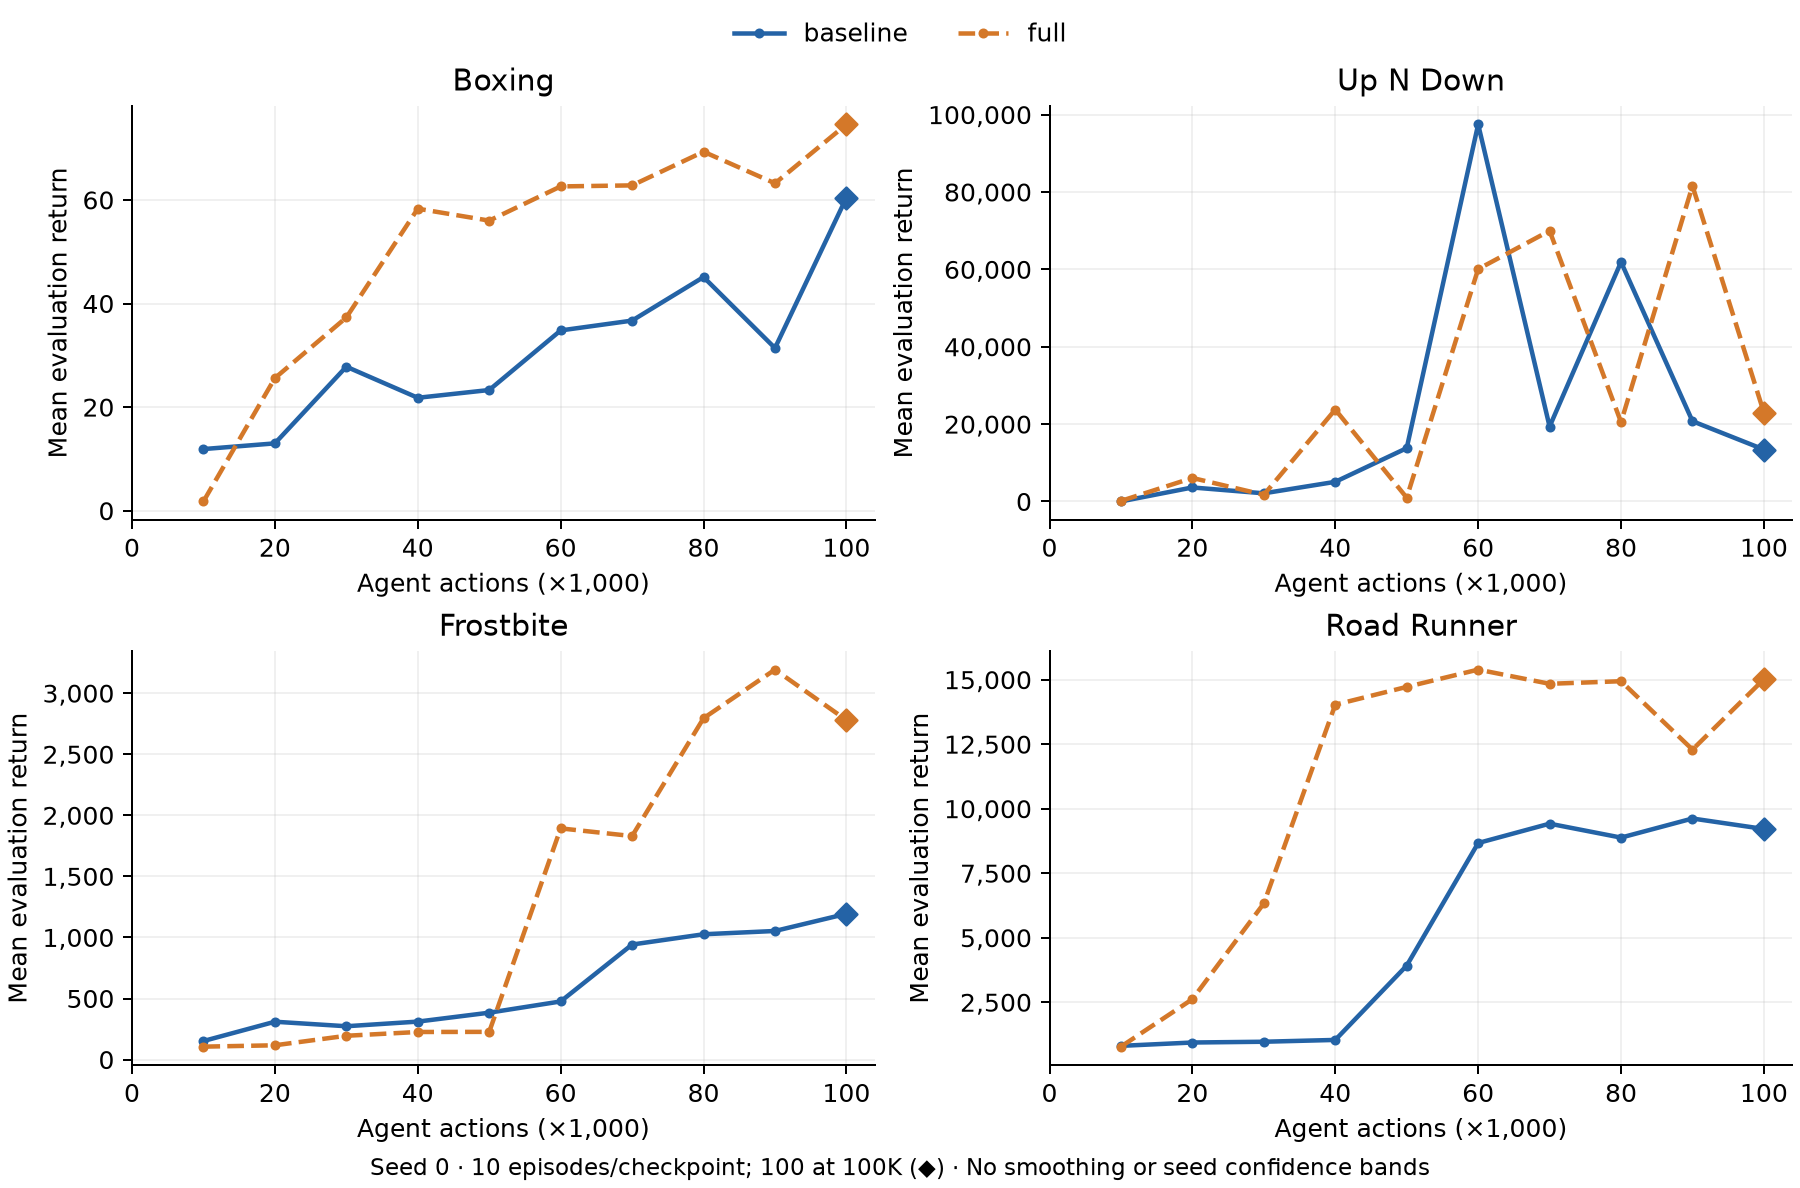

The table this chart was drawn from, first rows:
role, arm, game, seed, agent_steps, mean_return, episodes
ablation, baseline, boxing, 0, 10000, 11.9, 10
ablation, baseline, boxing, 0, 20000, 13.0, 10
ablation, baseline, boxing, 0, 30000, 27.8, 10
ablation, baseline, boxing, 0, 40000, 21.8, 10
ablation, baseline, boxing, 0, 50000, 23.3, 10
ablation, baseline, boxing, 0, 60000, 34.8, 10
ablation, baseline, boxing, 0, 70000, 36.7, 10
ablation, baseline, boxing, 0, 80000, 45.1, 10
ablation, baseline, boxing, 0, 90000, 31.4, 10
ablation, baseline, boxing, 0, 100000, 60.43, 100
ablation, baseline, up_n_down, 0, 10000, 23.0, 10
ablation, baseline, up_n_down, 0, 20000, 3624, 10
ablation, baseline, up_n_down, 0, 30000, 2110, 10
ablation, baseline, up_n_down, 0, 40000, 5080, 10
ablation, baseline, up_n_down, 0, 50000, 13788, 10
ablation, baseline, up_n_down, 0, 60000, 97490, 10
ablation, baseline, up_n_down, 0, 70000, 19358, 10
ablation, baseline, up_n_down, 0, 80000, 61897, 10
ablation, baseline, up_n_down, 0, 90000, 20753, 10
ablation, baseline, up_n_down, 0, 100000, 13425, 100
ablation, baseline, frostbite, 0, 10000, 152.0, 10
ablation, baseline, frostbite, 0, 20000, 310.0, 10
ablation, baseline, frostbite, 0, 30000, 273.0, 10
ablation, baseline, frostbite, 0, 40000, 311.0, 10
ablation, baseline, frostbite, 0, 50000, 384.0, 10
ablation, baseline, frostbite, 0, 60000, 476.0, 10
ablation, baseline, frostbite, 0, 70000, 942.0, 10
ablation, baseline, frostbite, 0, 80000, 1026, 10
ablation, baseline, frostbite, 0, 90000, 1053, 10
ablation, baseline, frostbite, 0, 100000, 1193, 100
ablation, baseline, road_runner, 0, 10000, 810.0, 10
ablation, baseline, road_runner, 0, 20000, 940.0, 10
ablation, baseline, road_runner, 0, 30000, 970.0, 10
ablation, baseline, road_runner, 0, 40000, 1040, 10
ablation, baseline, road_runner, 0, 50000, 3920, 10
ablation, baseline, road_runner, 0, 60000, 8670, 10
ablation, baseline, road_runner, 0, 70000, 9420, 10
ablation, baseline, road_runner, 0, 80000, 8880, 10
ablation, baseline, road_runner, 0, 90000, 9620, 10
ablation, baseline, road_runner, 0, 100000, 9214, 100
comparator, full, boxing, 0, 10000, 1.8, 10
comparator, full, boxing, 0, 20000, 25.6, 10
comparator, full, boxing, 0, 30000, 37.3, 10
comparator, full, boxing, 0, 40000, 58.3, 10
comparator, full, boxing, 0, 50000, 56.0, 10
comparator, full, boxing, 0, 60000, 62.6, 10
comparator, full, boxing, 0, 70000, 62.8, 10
comparator, full, boxing, 0, 80000, 69.3, 10
comparator, full, boxing, 0, 90000, 63.2, 10
comparator, full, boxing, 0, 100000, 74.58, 100
comparator, full, up_n_down, 0, 10000, 144.0, 10
comparator, full, up_n_down, 0, 20000, 6082, 10
comparator, full, up_n_down, 0, 30000, 1731, 10
comparator, full, up_n_down, 0, 40000, 23756, 10
comparator, full, up_n_down, 0, 50000, 983.0, 10
comparator, full, up_n_down, 0, 60000, 60075, 10
comparator, full, up_n_down, 0, 70000, 69976, 10
comparator, full, up_n_down, 0, 80000, 20500, 10
comparator, full, up_n_down, 0, 90000, 81584, 10
comparator, full, up_n_down, 0, 100000, 22945, 100
... 20 more rows
